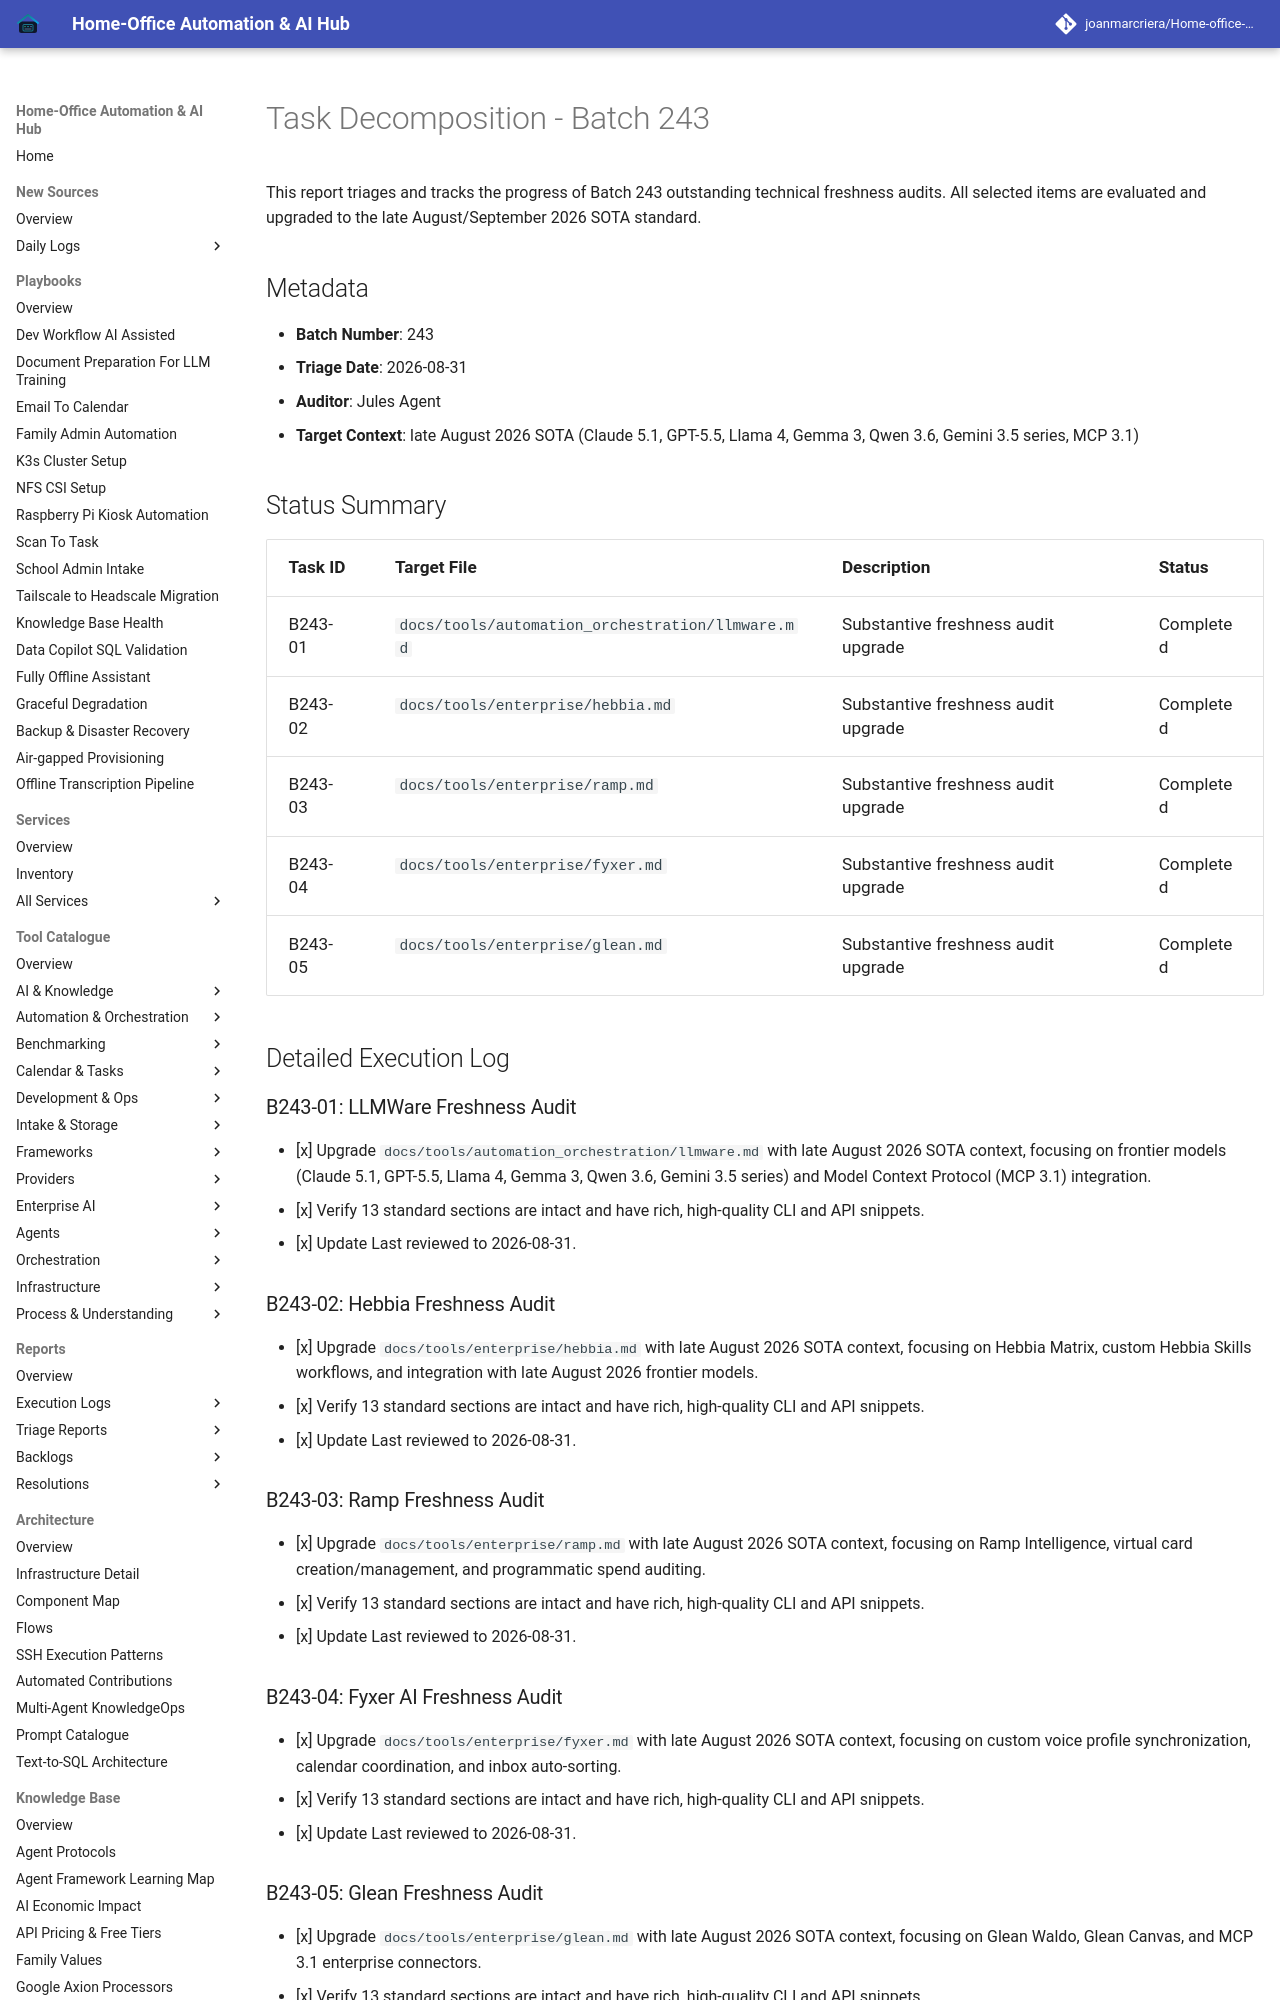

repository: joanmarcriera/Home-office-automations · page: reports/task-decomposition-batch-243/index.html · generator: mkdocs

# Task Decomposition - Batch 243

This report triages and tracks the progress of Batch 243 outstanding technical freshness audits. All selected items are evaluated and upgraded to the late August/September 2026 SOTA standard.

## Metadata
- **Batch Number**: 243
- **Triage Date**: 2026-08-31
- **Auditor**: Jules Agent
- **Target Context**: late August 2026 SOTA (Claude 5.1, GPT-5.5, Llama 4, Gemma 3, Qwen 3.6, Gemini 3.5 series, MCP 3.1)

## Status Summary

| Task ID | Target File | Description | Status |
| :--- | :--- | :--- | :--- |
| B243-01 | `docs/tools/automation_orchestration/llmware.md` | Substantive freshness audit upgrade | Completed |
| B243-02 | `docs/tools/enterprise/hebbia.md` | Substantive freshness audit upgrade | Completed |
| B243-03 | `docs/tools/enterprise/ramp.md` | Substantive freshness audit upgrade | Completed |
| B243-04 | `docs/tools/enterprise/fyxer.md` | Substantive freshness audit upgrade | Completed |
| B243-05 | `docs/tools/enterprise/glean.md` | Substantive freshness audit upgrade | Completed |

## Detailed Execution Log

### B243-01: LLMWare Freshness Audit
- [x] Upgrade `docs/tools/automation_orchestration/llmware.md` with late August 2026 SOTA context, focusing on frontier models (Claude 5.1, GPT-5.5, Llama 4, Gemma 3, Qwen 3.6, Gemini 3.5 series) and Model Context Protocol (MCP 3.1) integration.
- [x] Verify 13 standard sections are intact and have rich, high-quality CLI and API snippets.
- [x] Update Last reviewed to 2026-08-31.
